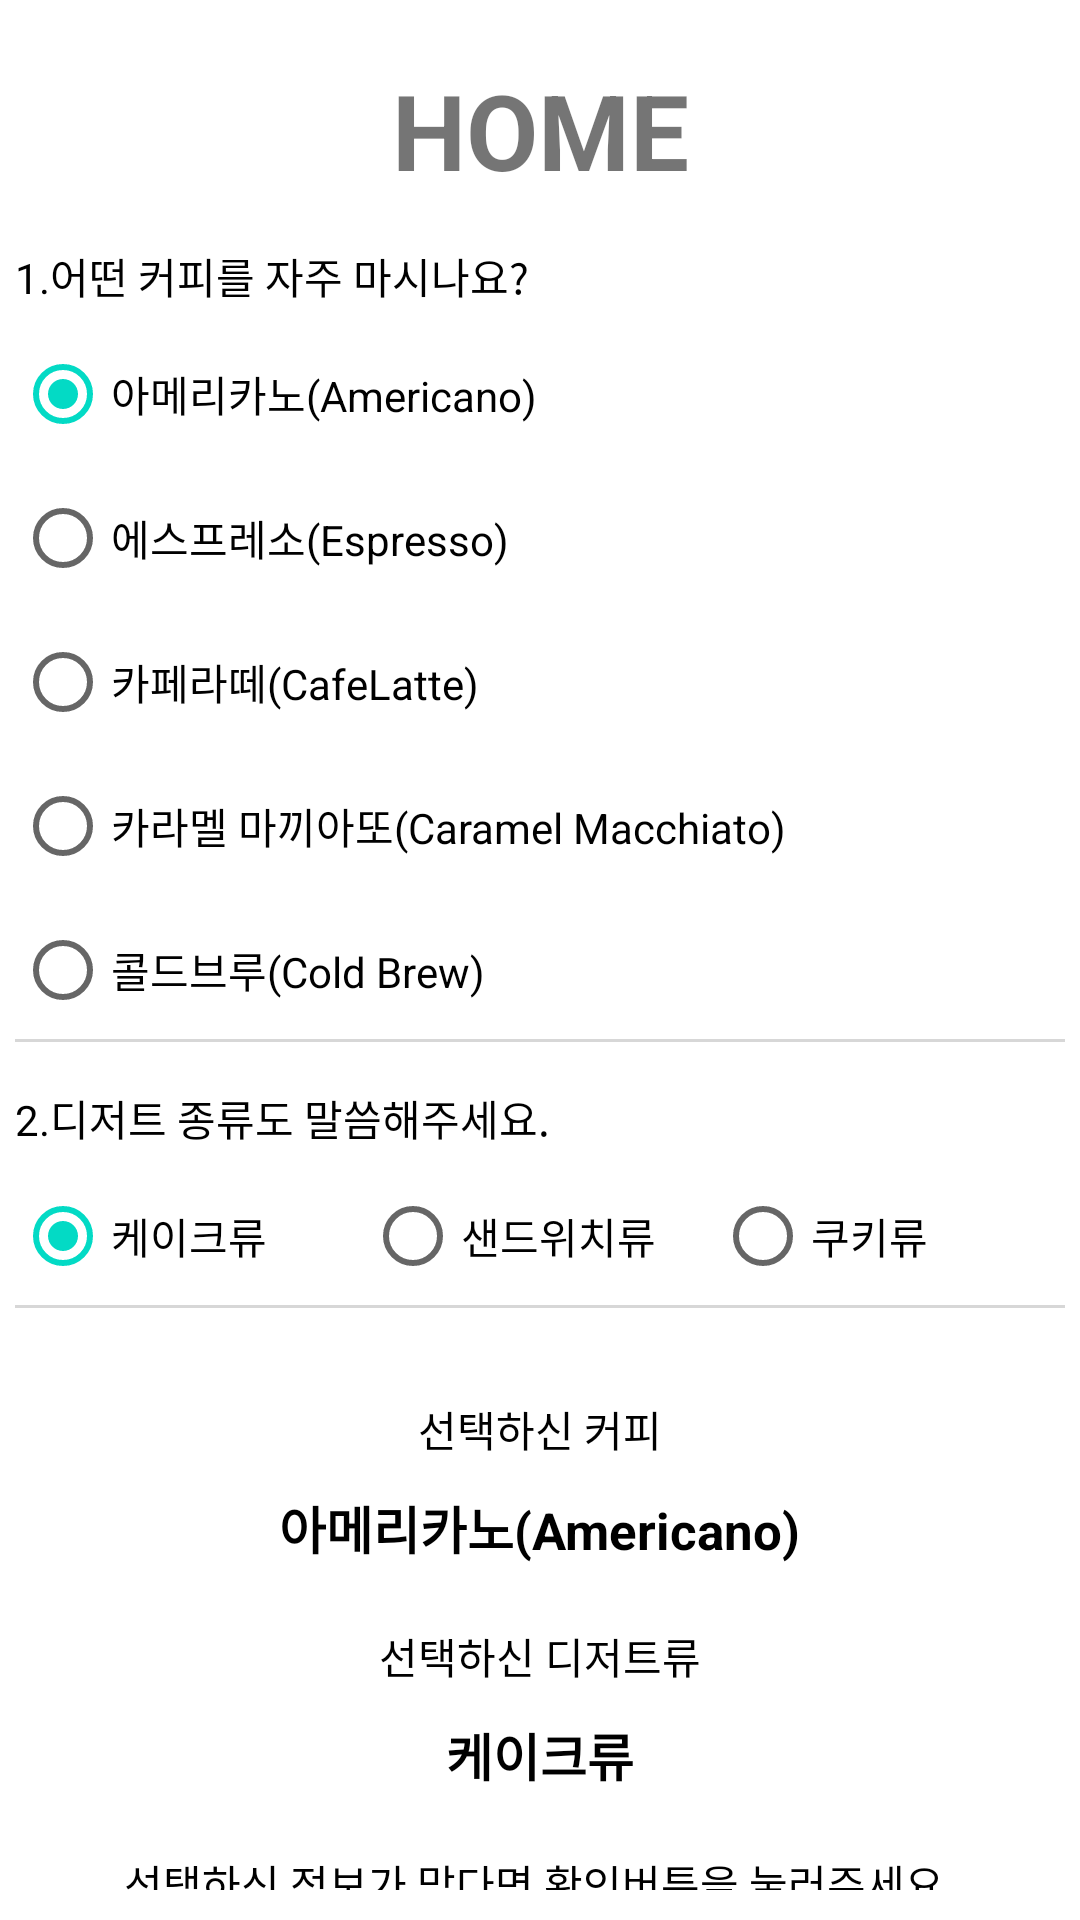

Layout XML and referenced resources for this Android screen:
<!-- AndroidManifest.xml: application theme Theme.Widgets -->
<!-- res/layout/a1_radio.xml -->
<?xml version="1.0" encoding="utf-8"?>
<androidx.constraintlayout.widget.ConstraintLayout xmlns:android="http://schemas.android.com/apk/res/android"
    xmlns:app="http://schemas.android.com/apk/res-auto"
    xmlns:tools="http://schemas.android.com/tools"
    android:layout_width="match_parent"
    android:layout_height="match_parent"
    android:paddingLeft="5dp"
    android:paddingRight="5dp"
    tools:context=".A1_Radio">

    <TextView
        android:id="@+id/radioTitle"
        style="@style/Widgets.Title.TextStyle"
        android:layout_width="wrap_content"
        android:layout_height="wrap_content"
        android:layout_marginTop="20dp"
        android:text="@string/home_title"
        app:layout_constraintEnd_toEndOf="parent"
        app:layout_constraintStart_toStartOf="parent"
        app:layout_constraintTop_toTopOf="parent" />

    <TextView
        android:id="@+id/radioVerticalGroupQuestion"
        android:layout_width="0dp"
        android:layout_height="wrap_content"
        android:layout_marginTop="15dp"
        android:text="@string/radio_vertical_title"
        android:textColor="@color/black"
        app:layout_constraintEnd_toEndOf="parent"
        app:layout_constraintStart_toStartOf="parent"
        app:layout_constraintTop_toBottomOf="@+id/radioTitle" />

    <RadioGroup
        android:id="@+id/coffeeRadioGroup"
        android:layout_width="0dp"
        android:layout_height="wrap_content"
        android:layout_marginTop="5dp"
        android:background="@drawable/bottom_line"
        app:layout_constraintEnd_toEndOf="parent"
        app:layout_constraintStart_toStartOf="parent"
        app:layout_constraintTop_toBottomOf="@+id/radioVerticalGroupQuestion">

        <RadioButton
            android:id="@+id/americano"
            android:layout_width="match_parent"
            android:layout_height="wrap_content"
            android:checked="true"
            android:text="아메리카노(Americano)" />

        <RadioButton
            android:id="@+id/espresso"
            android:layout_width="match_parent"
            android:layout_height="wrap_content"
            android:text="에스프레소(Espresso)" />

        <RadioButton
            android:id="@+id/cafeRatte"
            android:layout_width="match_parent"
            android:layout_height="wrap_content"
            android:text="카페라떼(CafeLatte)" />

        <RadioButton
            android:id="@+id/caramelMacchiato"
            android:layout_width="match_parent"
            android:layout_height="wrap_content"
            android:text="카라멜 마끼아또(Caramel Macchiato)" />

        <RadioButton
            android:id="@+id/coldBrew"
            android:layout_width="match_parent"
            android:layout_height="wrap_content"
            android:text="콜드브루(Cold Brew)" />
    </RadioGroup>

    <TextView
        android:id="@+id/radioHorizontalGroupQuestion"
        android:layout_width="0dp"
        android:layout_height="wrap_content"
        android:layout_marginTop="15dp"
        android:text="@string/radio_horizontal_title"
        android:textColor="@color/black"
        app:layout_constraintEnd_toEndOf="parent"
        app:layout_constraintStart_toStartOf="parent"
        app:layout_constraintTop_toBottomOf="@+id/coffeeRadioGroup" />

    <RadioGroup
        android:id="@+id/dessertRadioGroup"
        android:layout_width="0dp"
        android:layout_height="wrap_content"
        android:layout_marginTop="5dp"
        android:background="@drawable/bottom_line"
        android:orientation="horizontal"
        app:layout_constraintEnd_toEndOf="parent"
        app:layout_constraintStart_toStartOf="parent"
        app:layout_constraintTop_toBottomOf="@+id/radioHorizontalGroupQuestion">

        <RadioButton
            android:id="@+id/kindOfCake"
            android:layout_width="match_parent"
            android:layout_height="wrap_content"
            android:layout_weight="1"
            android:checked="true"
            android:text="케이크류" />

        <RadioButton
            android:id="@+id/kindOfSandWich"
            android:layout_width="match_parent"
            android:layout_height="wrap_content"
            android:layout_weight="1"
            android:text="샌드위치류" />

        <RadioButton
            android:id="@+id/kindOfCookie"
            android:layout_width="match_parent"
            android:layout_height="wrap_content"
            android:layout_weight="1"
            android:text="쿠키류" />
    </RadioGroup>

    <TextView
        android:id="@+id/chosenCoffeeTxt"
        android:layout_width="wrap_content"
        android:layout_height="wrap_content"
        android:layout_marginTop="30dp"
        android:text="선택하신 커피"
        android:textColor="@color/black"
        app:layout_constraintEnd_toEndOf="parent"
        app:layout_constraintStart_toStartOf="parent"
        app:layout_constraintTop_toBottomOf="@+id/dessertRadioGroup" />

    <TextView
        android:id="@+id/chosenCoffee"
        android:layout_width="wrap_content"
        android:layout_height="wrap_content"
        android:layout_marginTop="10dp"
        android:text="아메리카노(Americano)"
        android:textColor="@color/black"
        android:textSize="17sp"
        android:textStyle="bold"
        app:layout_constraintEnd_toEndOf="parent"
        app:layout_constraintStart_toStartOf="parent"
        app:layout_constraintTop_toBottomOf="@+id/chosenCoffeeTxt" />

    <TextView
        android:id="@+id/shosenDessertTxt"
        android:layout_width="wrap_content"
        android:layout_height="wrap_content"
        android:layout_marginTop="20dp"
        android:text="선택하신 디저트류"
        android:textColor="@color/black"
        app:layout_constraintEnd_toEndOf="parent"
        app:layout_constraintStart_toStartOf="parent"
        app:layout_constraintTop_toBottomOf="@+id/chosenCoffee" />

    <TextView
        android:id="@+id/chosenDessert"
        android:layout_width="wrap_content"
        android:layout_height="wrap_content"
        android:layout_marginTop="10dp"
        android:text="케이크류"
        android:textColor="@color/black"
        android:textSize="17sp"
        android:textStyle="bold"
        app:layout_constraintEnd_toEndOf="parent"
        app:layout_constraintStart_toStartOf="parent"
        app:layout_constraintTop_toBottomOf="@+id/shosenDessertTxt" />

    <LinearLayout
        android:layout_width="match_parent"
        android:layout_height="0dp"
        android:layout_marginTop="20dp"
        android:gravity="center"
        android:orientation="vertical"
        app:layout_constraintBottom_toBottomOf="parent"
        app:layout_constraintTop_toBottomOf="@+id/chosenDessert"
        tools:layout_editor_absoluteX="5dp">

        <TextView
            android:layout_width="wrap_content"
            android:layout_height="wrap_content"
            android:layout_marginBottom="10dp"
            android:text="선택하신 정보가 맞다면 확인버튼을 눌러주세요."
            android:textColor="@color/black" />

        <Button
            android:id="@+id/btnOK"
            android:layout_width="wrap_content"
            android:layout_height="wrap_content"
            android:text="확인" />
    </LinearLayout>

</androidx.constraintlayout.widget.ConstraintLayout>
<!-- resources referenced by this layout -->
<resources>
  <!-- drawable bottom_line (drawable) -->
  <?xml version="1.0" encoding="utf-8"?>
  <layer-list xmlns:android="http://schemas.android.com/apk/res/android">
      <item>
          <shape android:shape="rectangle">
              <solid android:color="#d7d7d7" />
          </shape>
      </item>
      <item android:bottom="1dp">
          <shape android:shape="rectangle">
              <solid android:color="@color/white" />
          </shape>
      </item>
  </layer-list>
  <string name="home_title">HOME</string>
  <string name="radio_horizontal_title">2.디저트 종류도 말씀해주세요.</string>
  <string name="radio_vertical_title">1.어떤 커피를 자주 마시나요?</string>
  <style name="Widgets.Title.TextStyle" parent="Widget.AppCompat.TextView">
          <item name="android:textSize">35sp</item>
          <item name="android:textStyle">bold</item>
          <item name="color">@color/black</item>
      </style>
  <style name="Theme.Widgets" parent="Theme.MaterialComponents.DayNight.NoActionBar">
          
          <item name="colorPrimary">@color/purple_500</item>
          <item name="colorPrimaryVariant">@color/purple_700</item>
          <item name="colorOnPrimary">@color/white</item>
          
          <item name="colorSecondary">@color/teal_200</item>
          <item name="colorSecondaryVariant">@color/teal_700</item>
          <item name="colorOnSecondary">@color/black</item>
          
          <item name="android:statusBarColor" tools:targetApi="l">?attr/colorPrimaryVariant</item>
          
      </style>
  <!-- not gathered from this repository: default colours our renderer supplied (Android Studio template values) -->
  <color name="purple_500">#FF6200EE</color>
  <color name="purple_700">#FF3700B3</color>
  <color name="teal_200">#FF03DAC5</color>
  <color name="teal_700">#FF018786</color>
  <color name="black">#FF000000</color>
  <color name="white">#FFFFFFFF</color>
</resources>
